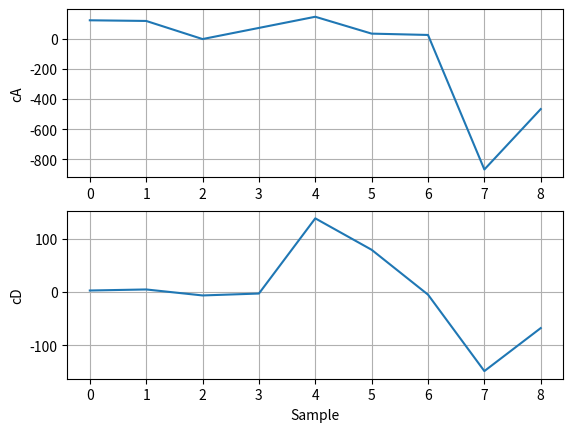

Python code for this plot:
import matplotlib.pyplot as plt
class MinhaWavelet:
    def wavelet(wavelet):

        if wavelet == 'db4':
            f_hi = [-0.2303778133088965, 0.7148465705529157,
                        -0.6308807679298589, -0.027983769416859854,
                        0.18703481171909309, 0.030841381835560764,
                        -0.0328830116668852, -0.010597401785069032]
            f_low = [-0.010597401785069032, 0.0328830116668852,
                        0.030841381835560764, -0.18703481171909309,
                        -0.027983769416859854, 0.6308807679298589,
                        0.7148465705529157, 0.2303778133088965]
            return [f_low, f_hi]


        return [None, None]

    def dwt_single(data, dec_low, dec_hi):
        import numpy as np

        n = len(dec_low) - 1

        x0 = np.flip(data[0:n])
        x1 = np.flip(data[len(data) - n:len(data)])
        xn = np.concatenate((x0, data, x1))

        ca1 = np.convolve(xn, dec_low, mode='valid')
        ca = []

        cd1 = np.convolve(xn, dec_hi, mode='valid')
        cd = []

        for i in range(0, len(cd1)):
            if i % 2 != 0:
                cd.append(cd1[i])
                ca.append(ca1[i])

        return [ca, cd]

    def dwt_single_name(data, wavelet='db4'):

        [dec_low, dec_hi] = MinhaWavelet.wavelet(wavelet)
        if (dec_low == None or dec_hi == None):
            print(f'A wavelet "{wavelet}" não é válida')
            return [[],[]]
        return MinhaWavelet.dwt_single(data, dec_low, dec_hi)

    def plot(ca, cd):
        fig1, (ax1, ax2) = plt.subplots(2, 1)
        ax1.plot(ca)
        ax2.plot(cd)
        ax2.set_xlabel("Sample")
        ax1.set_ylabel("cA")
        ax2.set_ylabel("cD")
        ax1.grid(True)
        ax2.grid(True)
        plt.grid(True)
        plt.show()

x = [ 0.00000000e+00,  5.00000000e+01,  8.66025404e+01,  1.00000000e+02, 8.66025404e+01,  5.00000000e+01,  5.66553890e-14, -5.00000000e+01,  -8.66025404e+01, -7.00000000e+02, -6.05796944e+02, -3.49514226e+02]

f = MinhaWavelet

[ca, cd] = f.dwt_single_name(data=x, wavelet='db4')

MinhaWavelet.plot(ca, cd)

print(cd)